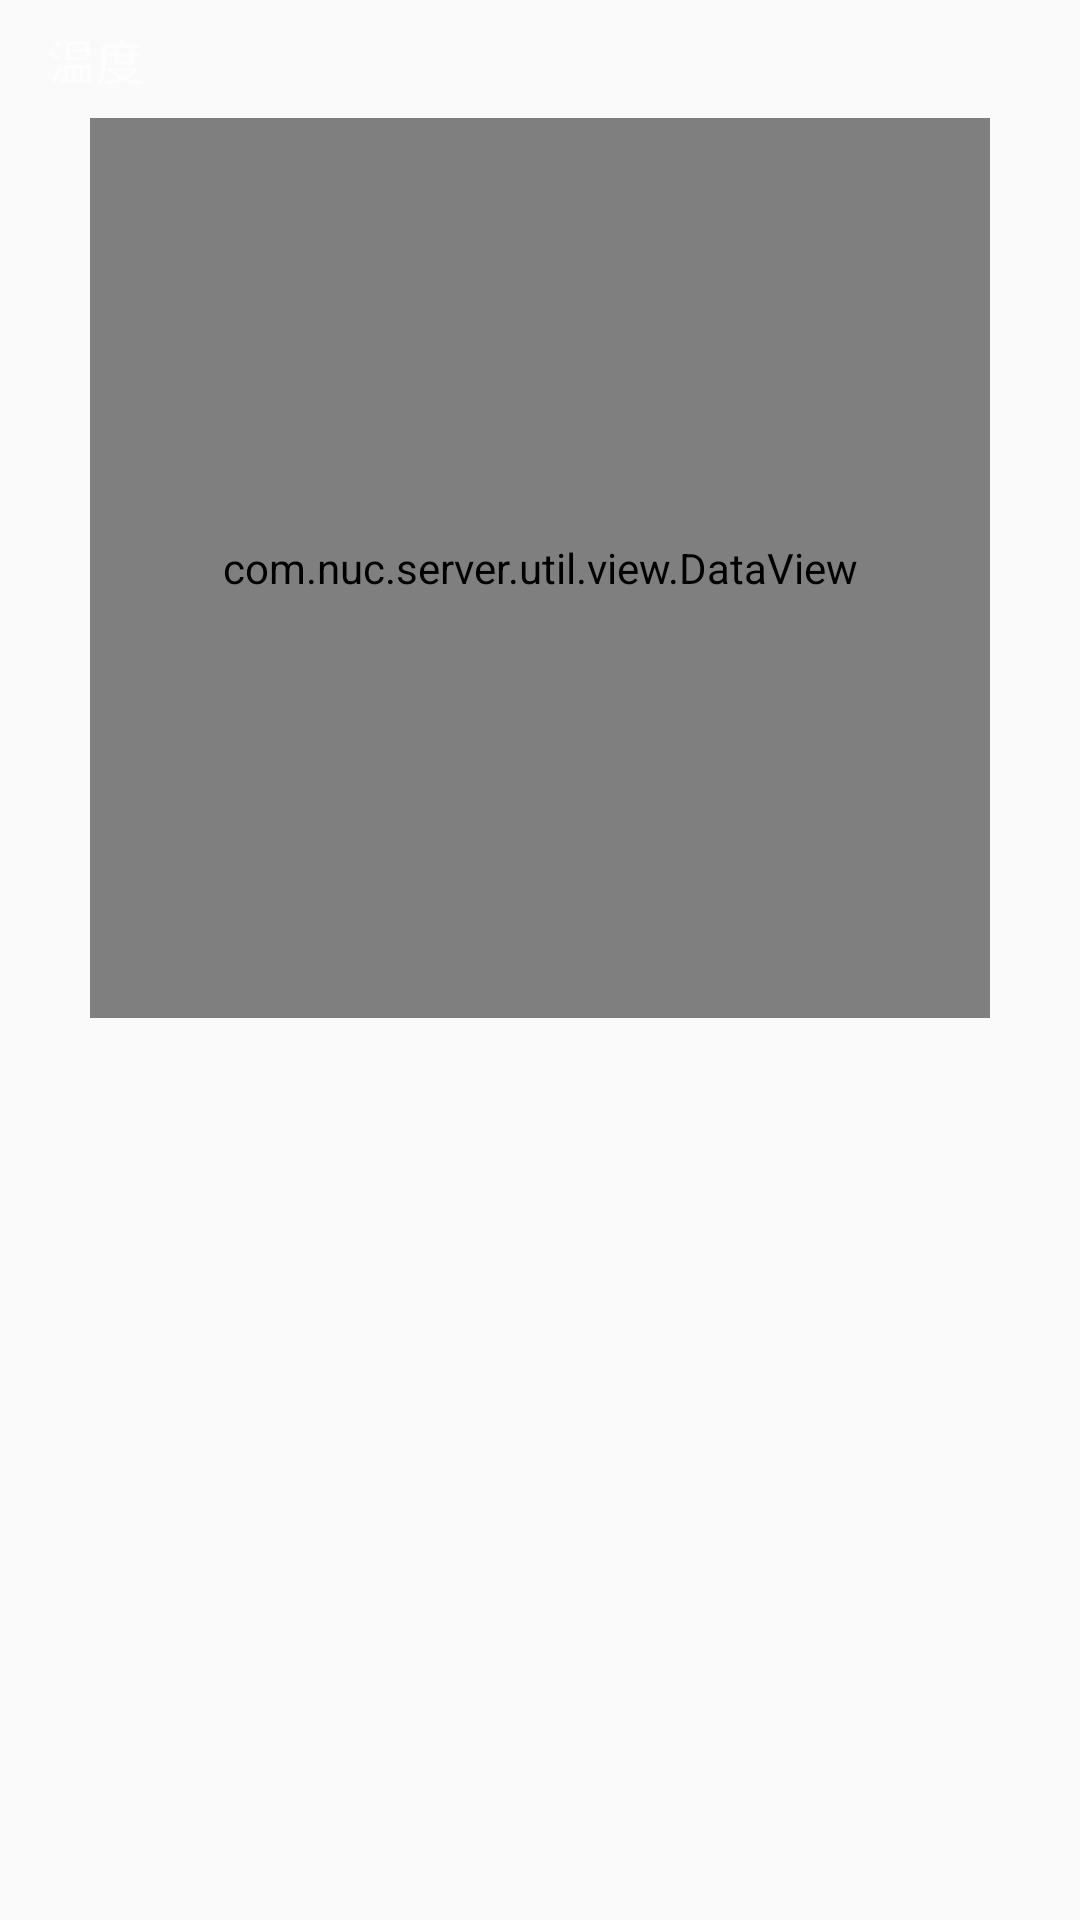

This screen was rendered from an Android layout file. Write that file and the resources it references.
<!-- AndroidManifest.xml: application theme AppTheme -->
<!-- res/layout/view_data.xml -->
<?xml version="1.0" encoding="utf-8"?>
<LinearLayout xmlns:android="http://schemas.android.com/apk/res/android"
    android:orientation="vertical"
    android:layout_width="match_parent"
    android:layout_height="600dp">
    <TextView
        style="@style/view_data"
        android:text="温度"
        />
    <com.nuc.server.util.view.DataView
        android:id="@+id/temperatureView"
        android:layout_gravity="center"
        android:padding="20dp"
        android:layout_width="300dp"
        android:layout_height="300dp" />

</LinearLayout>
<!-- resources referenced by this layout -->
<resources>
  <style name="view_data">
          <item name="android:layout_width">wrap_content</item>
          <item name="android:layout_height">wrap_content</item>
  
          <item name="android:textColor">@color/w_text_secondary</item>
          <item name="android:layout_marginTop">8dp</item>
          <item name="android:layout_marginLeft">16dp</item>
          <item name="android:layout_marginBottom">8dp</item>
          <item name="android:textSize">16dp</item>
      </style>
  <style name="AppTheme" parent="Theme.AppCompat.Light.NoActionBar">
          
          <item name="colorPrimary">@color/colorPrimary</item>
          <item name="colorPrimaryDark">@color/colorPrimaryDark</item>
          <item name="colorAccent">@color/colorAccent</item>
      </style>
  <color name="w_text_secondary">#88ffffff</color>
  <color name="colorPrimary">#38ACFF</color>
  <color name="colorPrimaryDark">#000000</color>
  <color name="colorAccent">#D81B60</color>
</resources>
